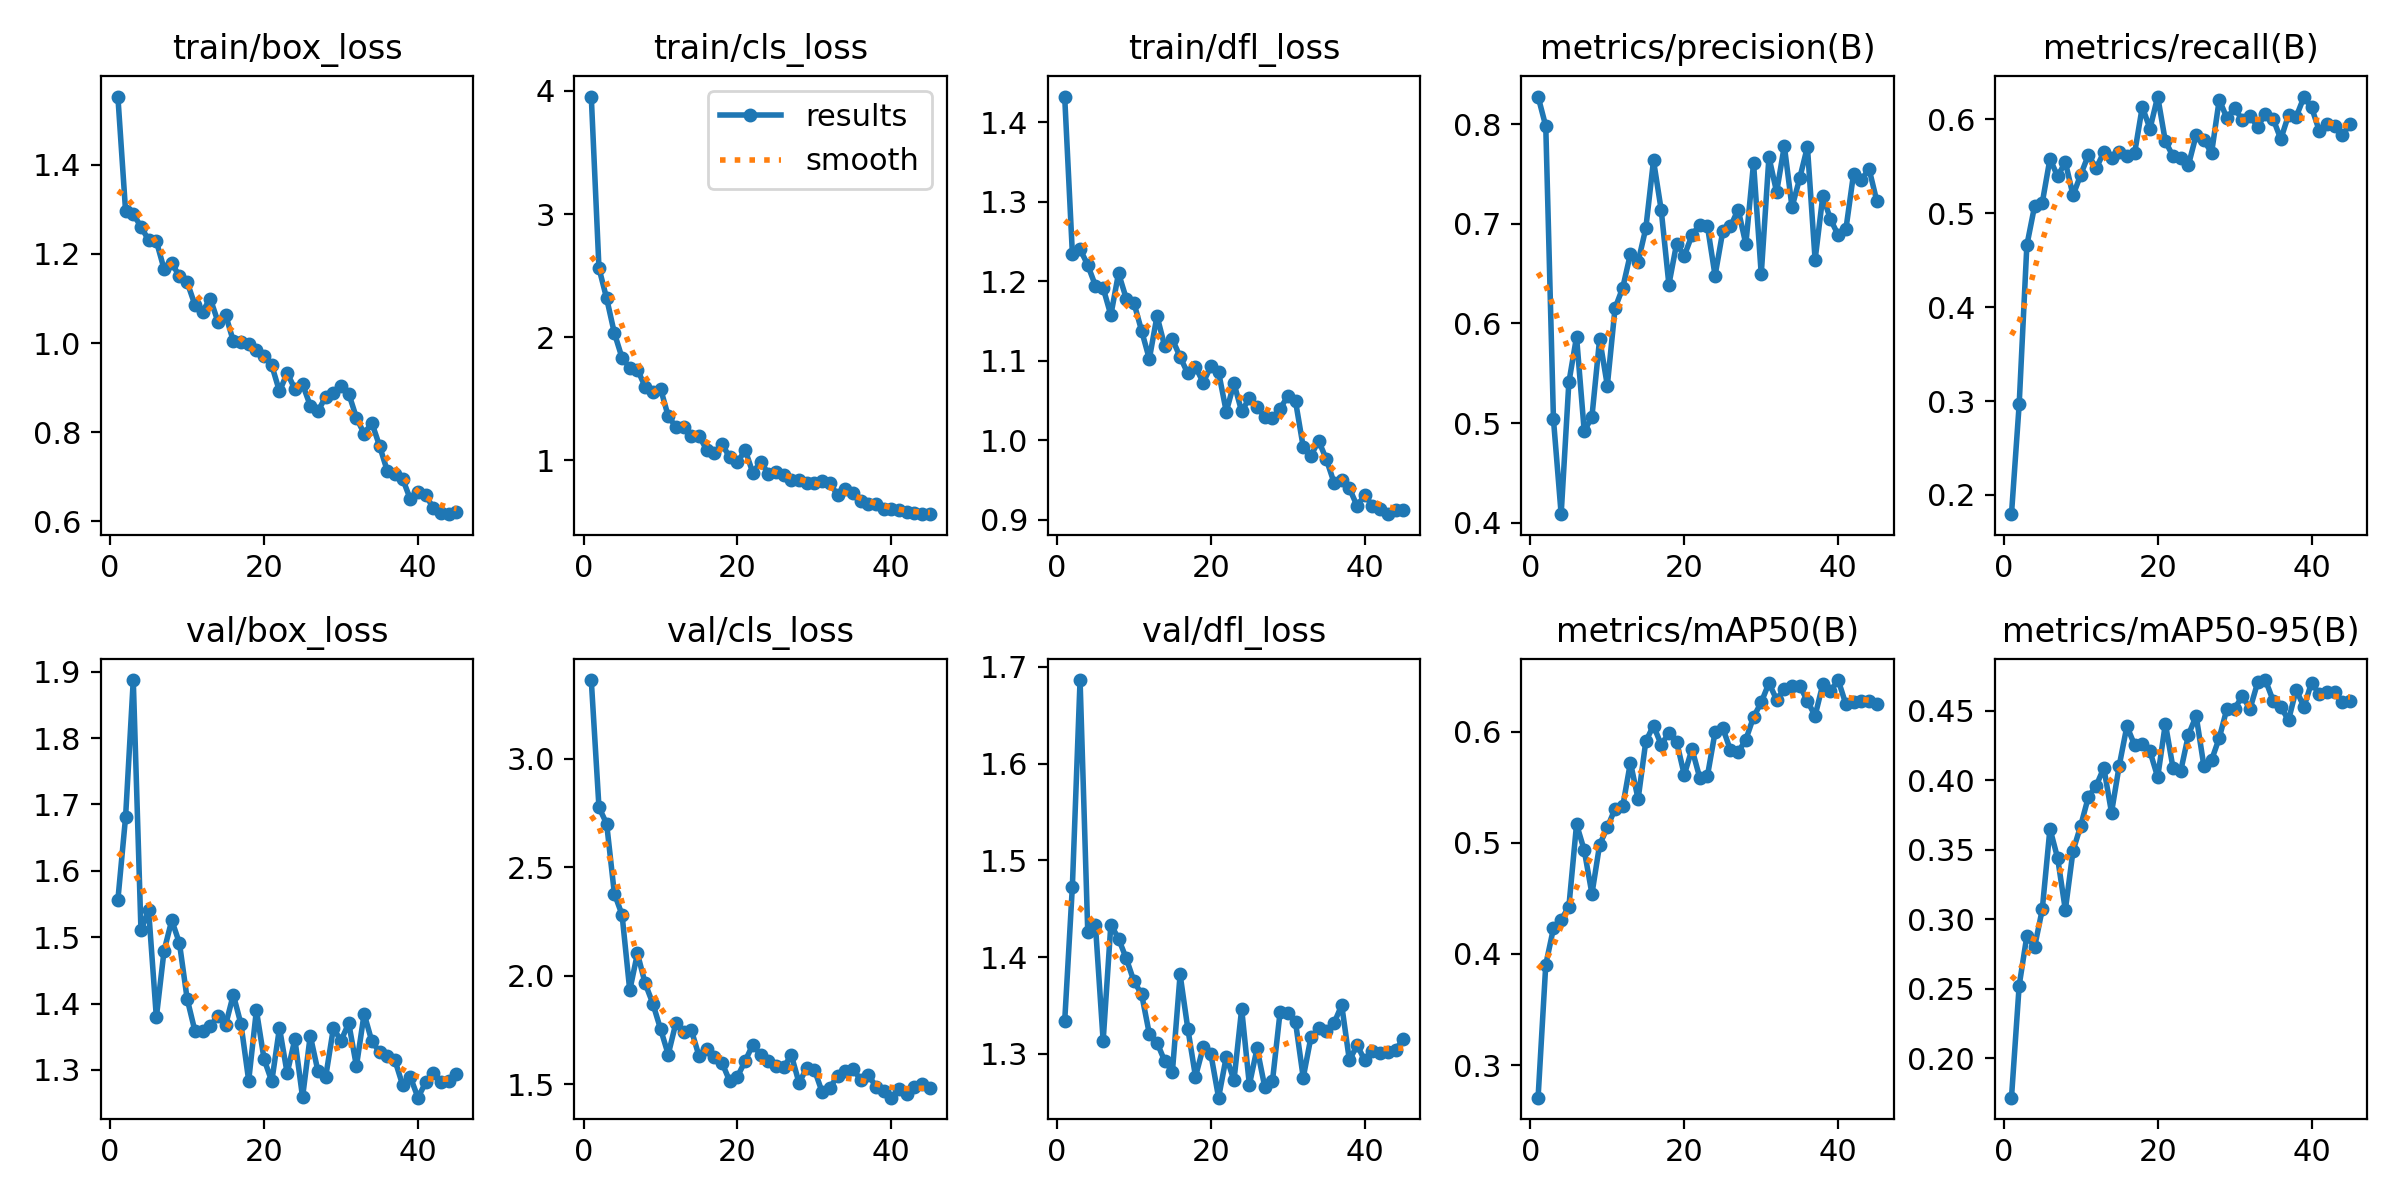

Data behind this chart, as committed beside it:
epoch, time, train/box_loss, train/cls_loss, train/dfl_loss, metrics/precision(B), metrics/recall(B), metrics/mAP50(B), metrics/mAP50-95(B), val/box_loss, val/cls_loss, val/dfl_loss, lr/pg0, lr/pg1, lr/pg2
1, 11.47, 1.553, 3.953, 1.432, 0.8277, 0.1795, 0.2708, 0.1715, 1.556, 3.363, 1.333, 0.0003629, 0.0003629, 0.0003629
2, 18.8, 1.297, 2.561, 1.235, 0.798, 0.2964, 0.3904, 0.2522, 1.681, 2.777, 1.473, 0.0007171, 0.0007171, 0.0007171
3, 25.75, 1.29, 2.315, 1.24, 0.5036, 0.466, 0.423, 0.2879, 1.887, 2.701, 1.686, 0.001055, 0.001055, 0.001055
4, 32.73, 1.261, 2.034, 1.22, 0.4085, 0.5075, 0.431, 0.2799, 1.511, 2.38, 1.426, 0.001038, 0.001038, 0.001038
5, 40.04, 1.231, 1.833, 1.194, 0.5407, 0.5112, 0.4423, 0.3069, 1.54, 2.282, 1.433, 0.001013, 0.001013, 0.001013
6, 46.64, 1.229, 1.752, 1.191, 0.5866, 0.558, 0.5166, 0.3651, 1.379, 1.933, 1.313, 0.0009888, 0.0009888, 0.0009888
7, 53.13, 1.166, 1.737, 1.157, 0.4915, 0.5394, 0.4932, 0.3439, 1.479, 2.104, 1.434, 0.0009643, 0.0009643, 0.0009643
8, 59.8, 1.18, 1.599, 1.21, 0.5064, 0.5546, 0.454, 0.3066, 1.525, 1.966, 1.419, 0.0009399, 0.0009399, 0.0009399
9, 66.31, 1.15, 1.559, 1.178, 0.5845, 0.5191, 0.4983, 0.3492, 1.491, 1.873, 1.399, 0.0009155, 0.0009155, 0.0009155
10, 72.81, 1.137, 1.584, 1.173, 0.5376, 0.5411, 0.5137, 0.3673, 1.407, 1.756, 1.375, 0.000891, 0.000891, 0.000891
11, 79.34, 1.086, 1.359, 1.137, 0.6152, 0.5622, 0.5305, 0.3881, 1.359, 1.638, 1.362, 0.0008666, 0.0008666, 0.0008666
12, 85.87, 1.071, 1.272, 1.102, 0.6358, 0.5479, 0.5326, 0.3958, 1.358, 1.784, 1.321, 0.0008421, 0.0008421, 0.0008421
13, 92.53, 1.1, 1.275, 1.156, 0.6698, 0.5651, 0.5721, 0.4089, 1.366, 1.741, 1.312, 0.0008177, 0.0008177, 0.0008177
14, 99.12, 1.048, 1.197, 1.118, 0.6617, 0.5592, 0.5392, 0.3767, 1.381, 1.751, 1.293, 0.0007933, 0.0007933, 0.0007933
15, 108, 1.063, 1.197, 1.127, 0.6955, 0.565, 0.5911, 0.4104, 1.368, 1.631, 1.282, 0.0007688, 0.0007688, 0.0007688
16, 119.3, 1.005, 1.088, 1.105, 0.7636, 0.561, 0.6054, 0.4389, 1.413, 1.665, 1.382, 0.0007444, 0.0007444, 0.0007444
17, 128.3, 1.002, 1.06, 1.084, 0.7139, 0.5639, 0.588, 0.4253, 1.369, 1.628, 1.326, 0.0007199, 0.0007199, 0.0007199
18, 135.6, 0.9988, 1.132, 1.092, 0.639, 0.6134, 0.5988, 0.4262, 1.284, 1.599, 1.276, 0.0006955, 0.0006955, 0.0006955
19, 142.2, 0.9846, 1.025, 1.072, 0.68, 0.59, 0.5909, 0.4207, 1.39, 1.514, 1.307, 0.000671, 0.000671, 0.000671
20, 148.8, 0.9703, 0.9854, 1.093, 0.6679, 0.6244, 0.561, 0.4022, 1.316, 1.536, 1.3, 0.0006466, 0.0006466, 0.0006466
21, 155.5, 0.95, 1.084, 1.086, 0.6886, 0.5765, 0.5843, 0.4407, 1.283, 1.608, 1.255, 0.0006222, 0.0006222, 0.0006222
22, 162.1, 0.8919, 0.8989, 1.036, 0.6991, 0.5608, 0.5586, 0.4085, 1.363, 1.684, 1.297, 0.0005977, 0.0005977, 0.0005977
23, 168.7, 0.9328, 0.9907, 1.071, 0.6981, 0.5586, 0.5598, 0.4068, 1.295, 1.636, 1.273, 0.0005733, 0.0005733, 0.0005733
24, 175.4, 0.8975, 0.8941, 1.036, 0.6479, 0.5515, 0.5994, 0.4328, 1.346, 1.61, 1.346, 0.0005488, 0.0005488, 0.0005488
25, 182, 0.9077, 0.9028, 1.053, 0.6924, 0.5834, 0.6032, 0.4462, 1.259, 1.584, 1.268, 0.0005244, 0.0005244, 0.0005244
26, 188.7, 0.86, 0.884, 1.041, 0.6973, 0.5781, 0.5831, 0.4103, 1.352, 1.58, 1.306, 0.0004999, 0.0004999, 0.0004999
27, 195.3, 0.8473, 0.8445, 1.029, 0.7144, 0.5641, 0.5814, 0.4145, 1.298, 1.634, 1.266, 0.0004755, 0.0004755, 0.0004755
28, 202, 0.8796, 0.84, 1.028, 0.6796, 0.621, 0.5927, 0.4304, 1.289, 1.507, 1.272, 0.0004511, 0.0004511, 0.0004511
29, 208.7, 0.8876, 0.8168, 1.04, 0.7609, 0.6013, 0.613, 0.4515, 1.362, 1.576, 1.344, 0.0004266, 0.0004266, 0.0004266
30, 215.3, 0.9045, 0.8155, 1.056, 0.6492, 0.6121, 0.6262, 0.4516, 1.344, 1.567, 1.342, 0.0004022, 0.0004022, 0.0004022
31, 221.9, 0.8869, 0.8313, 1.049, 0.7669, 0.5992, 0.6435, 0.4604, 1.37, 1.465, 1.333, 0.0003777, 0.0003777, 0.0003777
32, 228.6, 0.8326, 0.8135, 0.9914, 0.7319, 0.6037, 0.6286, 0.4513, 1.306, 1.486, 1.275, 0.0003533, 0.0003533, 0.0003533
33, 235.2, 0.797, 0.7218, 0.9804, 0.7782, 0.5921, 0.6383, 0.4705, 1.385, 1.537, 1.317, 0.0003289, 0.0003289, 0.0003289
34, 241.9, 0.8212, 0.772, 0.9993, 0.7167, 0.6062, 0.6405, 0.4721, 1.343, 1.563, 1.326, 0.0003044, 0.0003044, 0.0003044
35, 248.4, 0.7699, 0.7394, 0.976, 0.7457, 0.6006, 0.6413, 0.4573, 1.327, 1.573, 1.323, 0.00028, 0.00028, 0.00028
36, 277.7, 0.714, 0.6724, 0.9466, 0.7772, 0.579, 0.6273, 0.4527, 1.321, 1.521, 1.332, 0.0002555, 0.0002555, 0.0002555
37, 284.5, 0.7072, 0.6495, 0.9499, 0.6639, 0.6047, 0.6142, 0.4432, 1.315, 1.543, 1.35, 0.0002311, 0.0002311, 0.0002311
38, 291.8, 0.696, 0.6436, 0.9395, 0.7279, 0.6028, 0.6425, 0.4652, 1.277, 1.49, 1.293, 0.0002066, 0.0002066, 0.0002066
39, 298.6, 0.65, 0.6092, 0.9171, 0.7045, 0.6238, 0.6362, 0.4526, 1.29, 1.469, 1.309, 0.0001822, 0.0001822, 0.0001822
40, 305.5, 0.6664, 0.609, 0.9311, 0.6887, 0.6127, 0.6463, 0.4703, 1.258, 1.439, 1.293, 0.0001578, 0.0001578, 0.0001578
41, 312.2, 0.6591, 0.6014, 0.917, 0.6945, 0.5878, 0.6244, 0.4619, 1.281, 1.48, 1.303, 0.0001333, 0.0001333, 0.0001333
42, 318.9, 0.6299, 0.5789, 0.9132, 0.7504, 0.5952, 0.6266, 0.4637, 1.295, 1.457, 1.301, 0.0001089, 0.0001089, 0.0001089
43, 325.6, 0.6188, 0.5763, 0.9069, 0.7435, 0.5927, 0.6272, 0.4631, 1.283, 1.489, 1.302, 8.4436e-05, 8.4436e-05, 8.4436e-05
44, 332.3, 0.6164, 0.5642, 0.9119, 0.7555, 0.5833, 0.6275, 0.4561, 1.284, 1.503, 1.304, 5.9994e-05, 5.9994e-05, 5.9994e-05
45, 339.1, 0.6212, 0.5661, 0.9118, 0.7234, 0.5946, 0.6249, 0.4572, 1.294, 1.484, 1.316, 3.5552e-05, 3.5552e-05, 3.5552e-05
